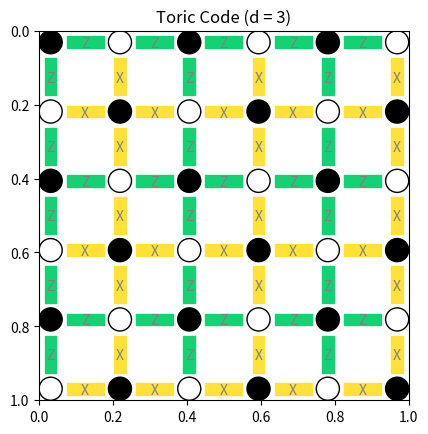

Write the Python code that produced this figure.
import matplotlib.pyplot as plt
from matplotlib.patches import Rectangle, Circle
import numpy as np

x_stabilizer_tangle_line_color = '#FFE137'
z_stabilizer_tangle_line_color = '#12D273'
color_X_Z_stabilizer_font = '#808080'


def get_lower_left_corner(center, width, height):
    return center[0] - width / 2, center[1] - height / 2


def draw_toric_code(d):
    n = 2 * d
    fig, axes = plt.subplots(dpi=600)
    axes.set_title('Toric Code (d = {})'.format(d))
    axes.invert_yaxis()

    # 计算当前码距下各元素（量子比特+纠缠线）的大小
    size_qubit = 1 / ((n-1) * 6 + 2)
    width_line = 0.8 * 4 * size_qubit
    height_line = size_qubit
    center_qubit_x = 6 * size_qubit
    center_qubit_y = 6 * size_qubit
    center_tangle_line_horizontal_x = 6 * size_qubit
    center_tangle_line_horizontal_y = 6 * size_qubit
    center_tangle_line_vertical_x = 6 * size_qubit
    center_tangle_line_vertical_y = 6 * size_qubit
    font_size = 12 * 5 / n
    offset_font_correct_y = 0.115 * size_qubit
    offset_font_correct_x = 0.02 * size_qubit

    # 绘制量子比特（数据 + 测量）
    for i in range(n):
        for j in range(n):
            center_qubit = (center_qubit_x * i + size_qubit, center_qubit_y * j + size_qubit)
            if (i + j) % 2 == 0:    # 测量量子比特
                data_qubit = Circle(center_qubit, size_qubit, facecolor='black', edgecolor='black')
            else:
                data_qubit = Circle(center_qubit, size_qubit, facecolor='white', edgecolor='black')
            axes.add_patch(data_qubit)

    # 绘制纠缠线
    for i in range(n):  # 水平
        for j in range(n-1):
            tangle_line_center = (center_tangle_line_horizontal_x * j + 4 * size_qubit, center_tangle_line_horizontal_y * i + size_qubit)
            tangle_line_lower_corner = get_lower_left_corner(tangle_line_center, width_line, height_line)
            if i % 2 == 0:  # Z 稳定子
                tangle_line = Rectangle(tangle_line_lower_corner, width_line, height_line,
                                        facecolor=z_stabilizer_tangle_line_color,
                                        edgecolor=z_stabilizer_tangle_line_color)
                axes.text(tangle_line_center[0] - offset_font_correct_x, tangle_line_center[1] + offset_font_correct_y, 'Z', ha='center', va='center',
                          fontsize=font_size, color=color_X_Z_stabilizer_font)
            else:
                tangle_line = Rectangle(tangle_line_lower_corner, width_line, height_line,
                                        facecolor=x_stabilizer_tangle_line_color,
                                        edgecolor=x_stabilizer_tangle_line_color)
                axes.text(tangle_line_center[0] - offset_font_correct_x, tangle_line_center[1] + offset_font_correct_y, 'X', ha='center', va='center',
                          fontsize=font_size, color=color_X_Z_stabilizer_font)
            axes.add_patch(tangle_line)
    for i in range(n-1):    # 垂直
        for j in range(n):
            tangle_line_center = (center_tangle_line_vertical_x * j + size_qubit, center_tangle_line_vertical_y * i + 4 * size_qubit)
            tangle_line_lower_corner = get_lower_left_corner(tangle_line_center, height_line, width_line)
            if j % 2 == 0:  # X 稳定子
                tangle_line = Rectangle(tangle_line_lower_corner, height_line, width_line,
                                        facecolor=z_stabilizer_tangle_line_color,
                                        edgecolor=z_stabilizer_tangle_line_color)
                axes.text(tangle_line_center[0] - offset_font_correct_x, tangle_line_center[1] + offset_font_correct_y, 'Z', ha='center', va='center', fontsize=font_size, color=color_X_Z_stabilizer_font)
            else:
                tangle_line = Rectangle(tangle_line_lower_corner, height_line, width_line,
                                        facecolor=x_stabilizer_tangle_line_color,
                                        edgecolor=x_stabilizer_tangle_line_color)
                axes.text(tangle_line_center[0] - offset_font_correct_x, tangle_line_center[1] + offset_font_correct_y, 'X', ha='center', va='center',
                          fontsize=font_size, color=color_X_Z_stabilizer_font)
            axes.add_patch(tangle_line)
    axes.set_aspect('equal')    # 保证图不会变形
    # plt.axis('off')
    plt.show()


draw_toric_code(3)